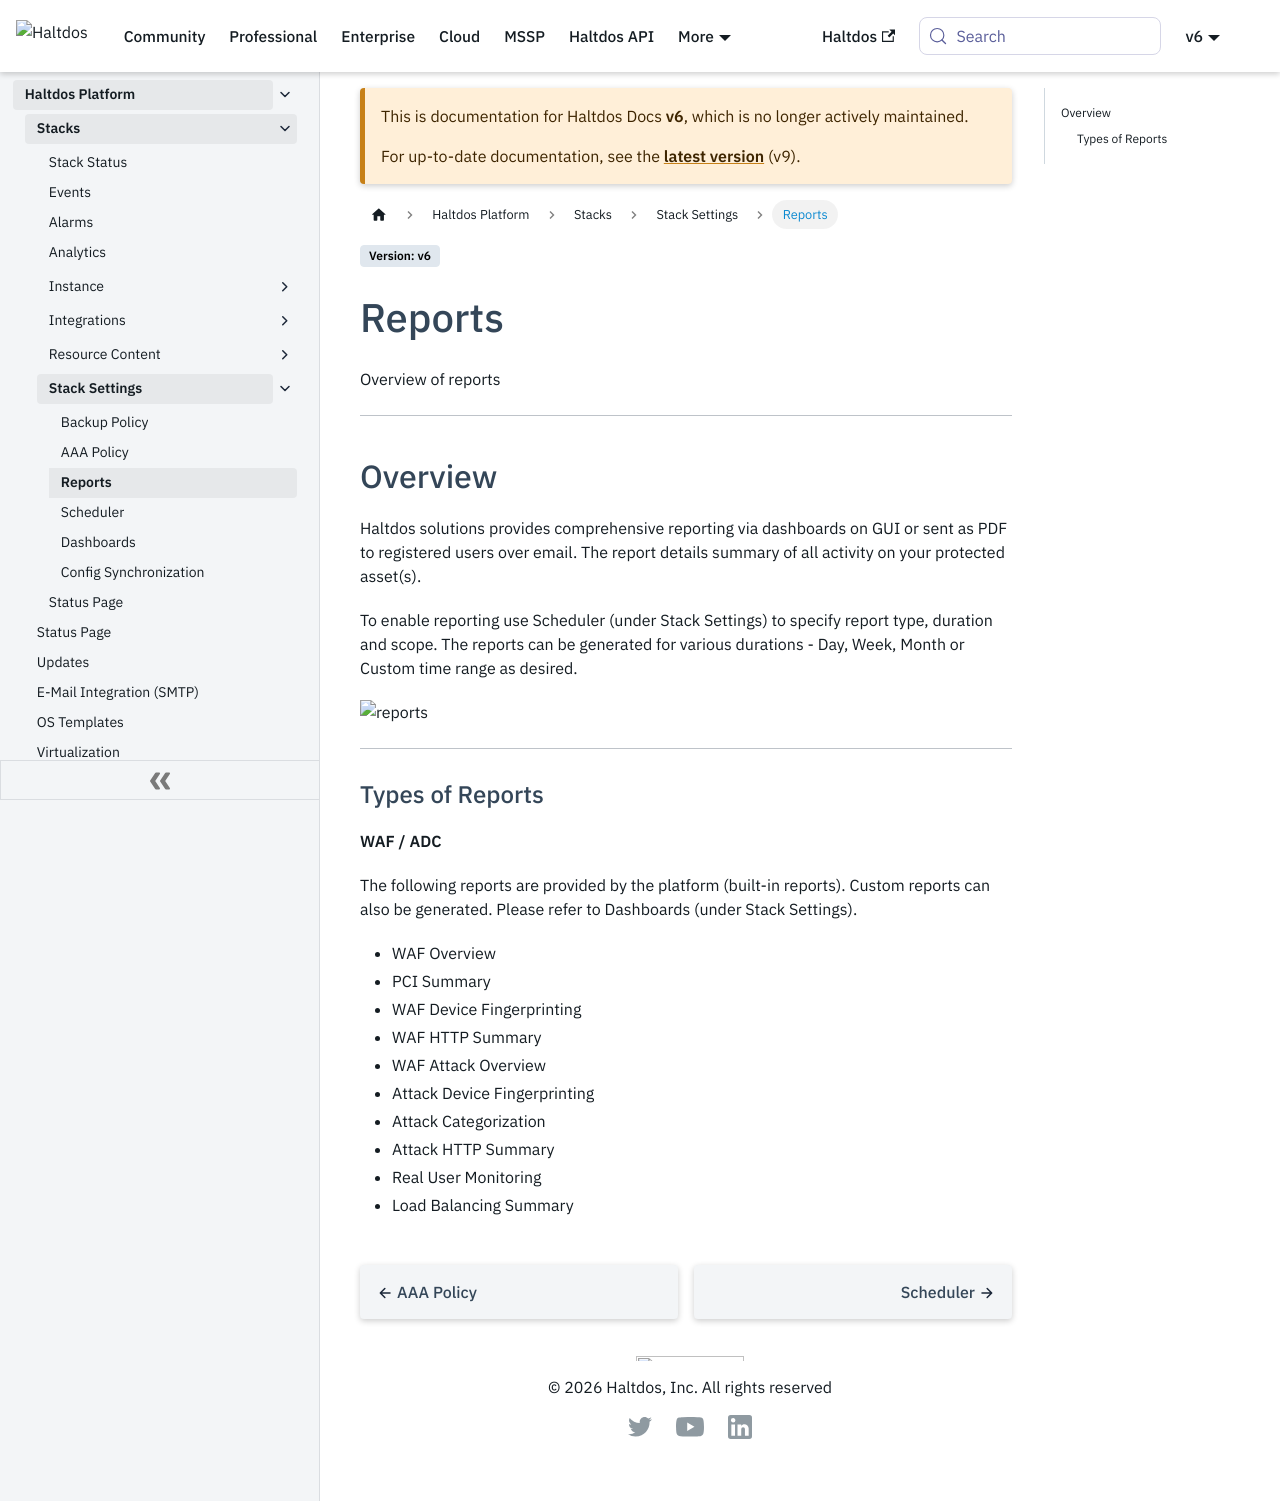

repository: halt-dos/hd-wiki-public · page: v6/enterprise/platform/stacks/stack_settings/reports/index.html · generator: docusaurus

---
sidebar_position: 3
---

# Reports

Overview of reports

---

## Overview

Haltdos solutions provides comprehensive reporting via dashboards on GUI or sent as PDF to registered users over email. The report details summary of all activity on your protected asset(s).

To enable reporting use Scheduler (under Stack Settings) to specify report type, duration and scope. The reports can be generated for various durations - Day, Week, Month or Custom time range as desired.

![reports](/img/platform/v6/docs/reports.png)

---

### Types of Reports

**WAF / ADC**

The following reports are provided by the platform (built-in reports). Custom reports can also be generated. Please refer to Dashboards (under Stack Settings).

- WAF Overview
- PCI Summary
- WAF Device Fingerprinting
- WAF HTTP Summary
- WAF Attack Overview
- Attack Device Fingerprinting
- Attack Categorization
- Attack HTTP Summary
- Real User Monitoring
- Load Balancing Summary
